Run: headless pygame with SDL's dummy video driver; simulated clock (each Clock.tick advances the game by its frame time, no real sleeping); random seed 0; keys injected as events and as key.get_pressed() state; no mouse input; restart key SPACE tapped at the start of phases 3 and 4.
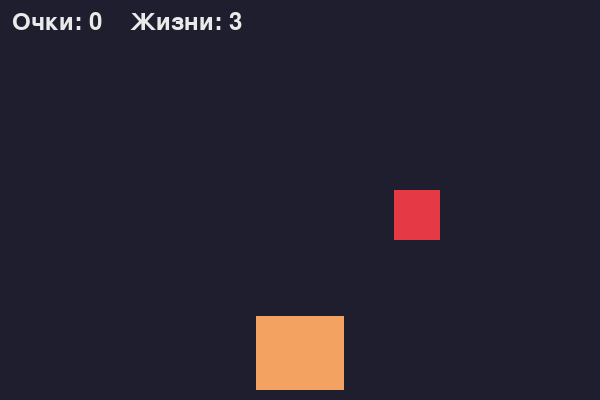
Frame 1 of 4 · flips 1–60 · no input
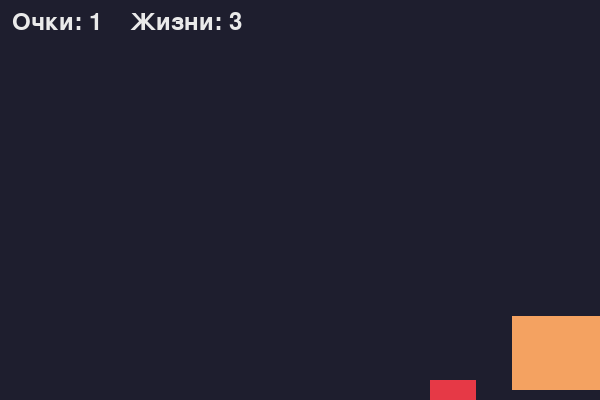
Frame 2 of 4 · flips 61–180 · tapped SPACE, RETURN · held RIGHT (→), D
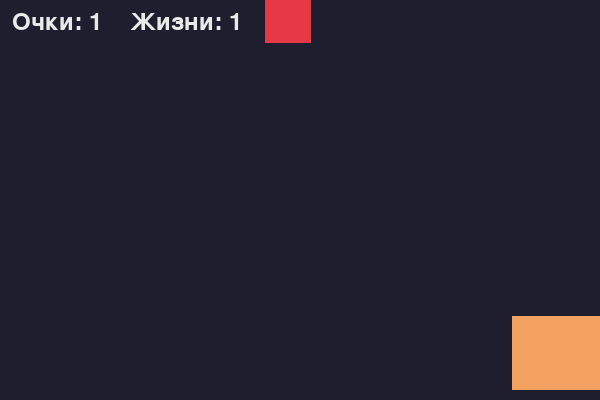
Frame 3 of 4 · flips 181–300 · tapped SPACE · held DOWN (↓), S
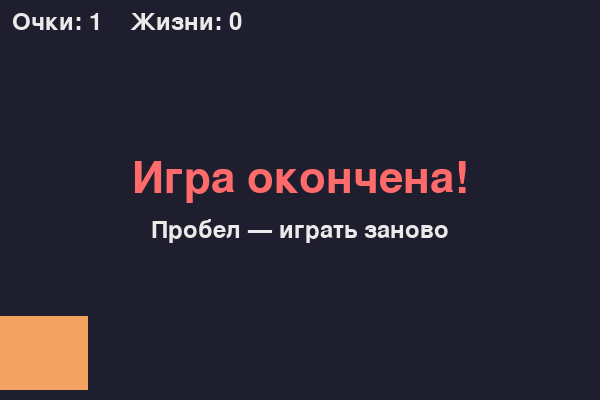
Frame 4 of 4 · flips 301–420 · tapped SPACE · held LEFT (←), A, UP (↑), W

The pygame program that drew these frames:

"""
Урок 4: жизни, проигрыш и рестарт.
Новое: жизни, флаг game_over, перезапуск по пробелу, ускорение.
"""
import pygame, sys, random

WIDTH, HEIGHT = 600, 400
BG = (30, 30, 46)
ORANGE = (244, 162, 97)
RED = (230, 57, 70)
WHITE = (234, 234, 234)
PINK = (255, 107, 107)

pygame.init()
screen = pygame.display.set_mode((WIDTH, HEIGHT))
pygame.display.set_caption("Ловкий кот")
clock = pygame.time.Clock()
font = pygame.font.SysFont(None, 36)
big_font = pygame.font.SysFont(None, 64)

cat_w, cat_h = 88, 74
cat_y = HEIGHT - cat_h - 10
apple_w, apple_h = 46, 50


def new_game():
    cat_x = WIDTH // 2 - cat_w // 2
    apple_x = random.randint(0, WIDTH - apple_w)
    return cat_x, apple_x, -apple_h, 0, 3, 4.0


cat_x, apple_x, apple_y, score, lives, speed = new_game()
game_over = False

while True:
    for event in pygame.event.get():
        if event.type == pygame.QUIT:
            pygame.quit()
            sys.exit()
        if event.type == pygame.KEYDOWN and game_over and event.key == pygame.K_SPACE:
            cat_x, apple_x, apple_y, score, lives, speed = new_game()
            game_over = False

    if not game_over:
        keys = pygame.key.get_pressed()
        if keys[pygame.K_LEFT]:
            cat_x -= 7
        if keys[pygame.K_RIGHT]:
            cat_x += 7
        cat_x = max(0, min(cat_x, WIDTH - cat_w))

        apple_y += speed
        cat_rect = pygame.Rect(cat_x, cat_y, cat_w, cat_h)
        apple_rect = pygame.Rect(apple_x, apple_y, apple_w, apple_h)

        if cat_rect.colliderect(apple_rect):
            score += 1
            speed += 0.3
            apple_x = random.randint(0, WIDTH - apple_w)
            apple_y = -apple_h
        elif apple_y > HEIGHT:
            lives -= 1
            apple_x = random.randint(0, WIDTH - apple_w)
            apple_y = -apple_h
            if lives <= 0:
                game_over = True

    screen.fill(BG)
    pygame.draw.rect(screen, RED, (apple_x, apple_y, apple_w, apple_h))
    pygame.draw.rect(screen, ORANGE, (cat_x, cat_y, cat_w, cat_h))
    hud = font.render(f"Очки: {score}    Жизни: {lives}", True, WHITE)
    screen.blit(hud, (12, 10))
    if game_over:
        t1 = big_font.render("Игра окончена!", True, PINK)
        screen.blit(t1, t1.get_rect(center=(WIDTH // 2, HEIGHT // 2 - 20)))
        t2 = font.render("Пробел — играть заново", True, WHITE)
        screen.blit(t2, t2.get_rect(center=(WIDTH // 2, HEIGHT // 2 + 30)))
    pygame.display.flip()
    clock.tick(60)
